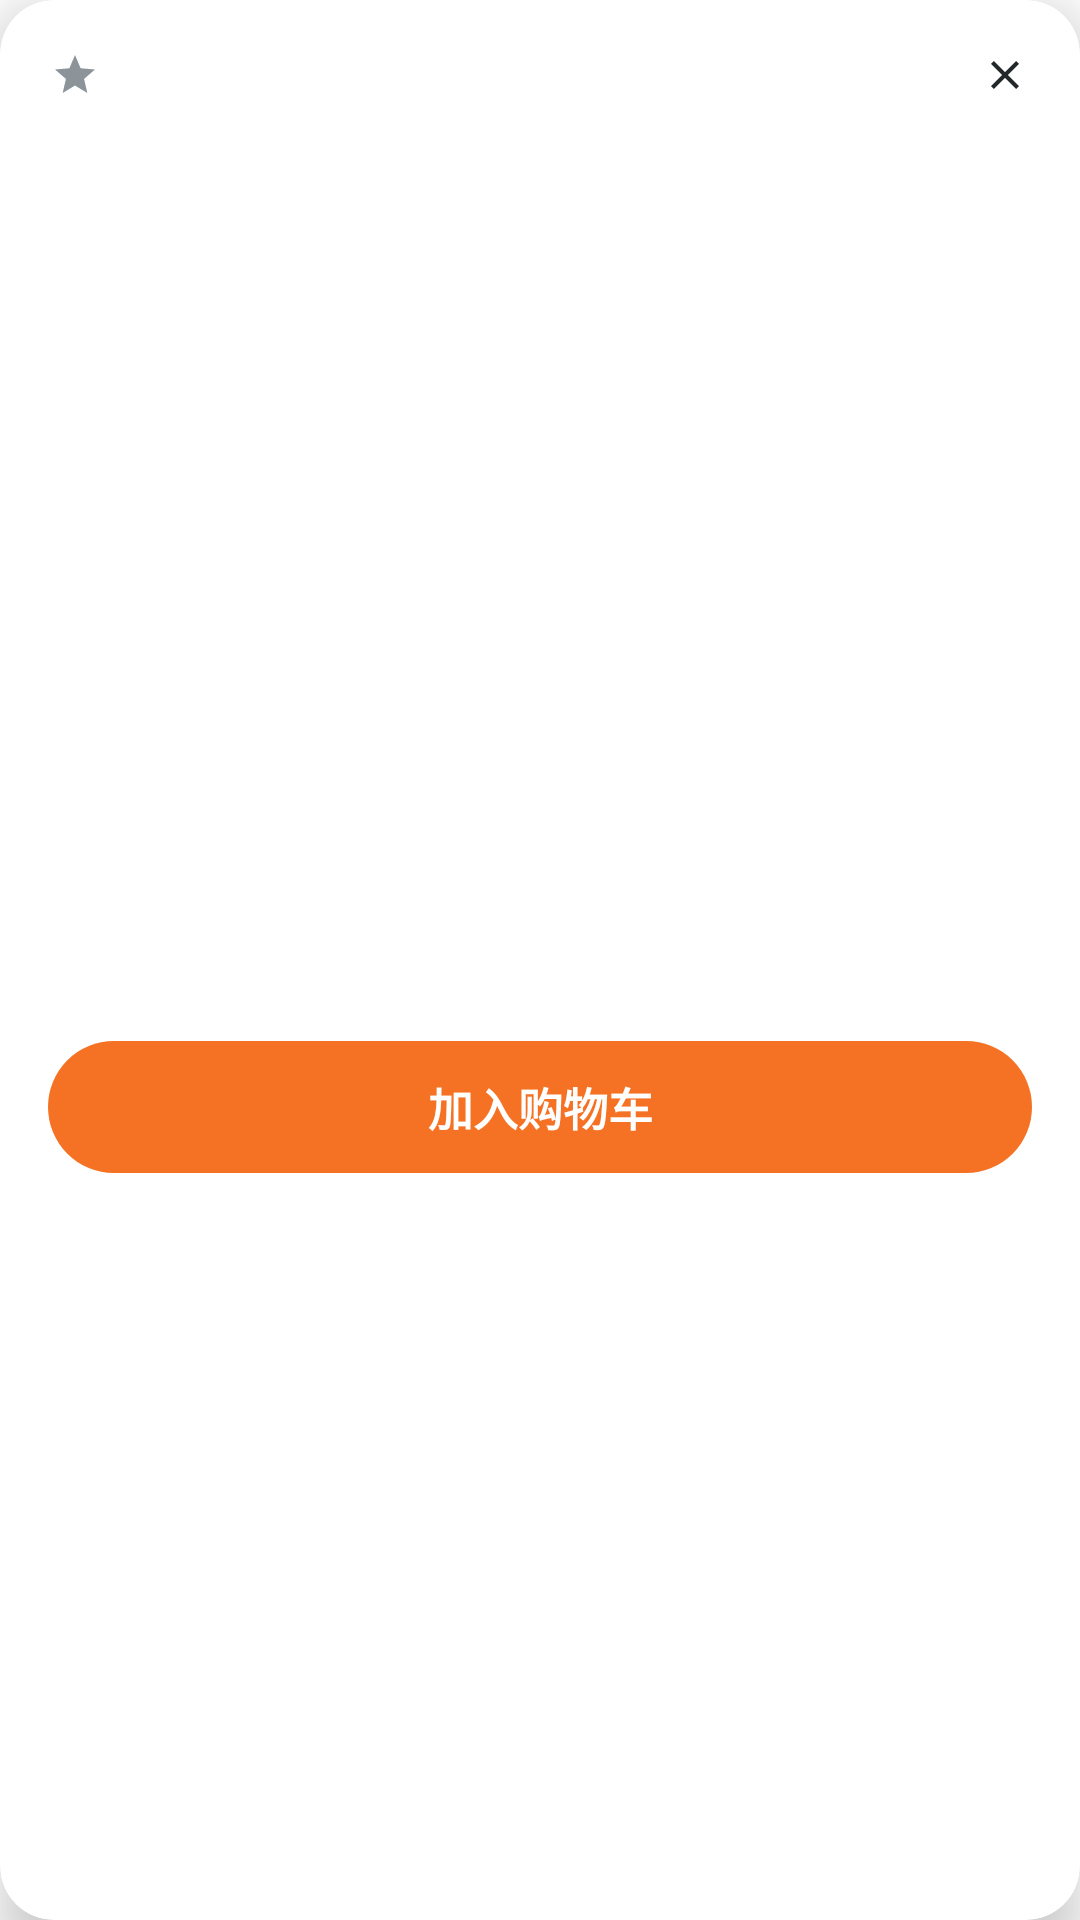

The Android layout XML behind this screen, and the referenced resources:
<!-- AndroidManifest.xml: activity theme Theme.FruitShop.Dialog -->
<!-- res/layout/activity_food.xml -->
<?xml version="1.0" encoding="utf-8"?>
<com.google.android.material.card.MaterialCardView xmlns:android="http://schemas.android.com/apk/res/android"
    xmlns:app="http://schemas.android.com/apk/res-auto"
    android:layout_width="320dp"
    android:layout_height="wrap_content"
    app:cardCornerRadius="18dp"
    app:cardElevation="10dp"
    app:strokeWidth="0dp">

    <LinearLayout
        android:layout_width="match_parent"
        android:layout_height="wrap_content"
        android:orientation="vertical">

        <FrameLayout
            android:layout_width="match_parent"
            android:layout_height="210dp">

            <ImageView
                android:id="@+id/iv_food"
                android:layout_width="match_parent"
                android:layout_height="match_parent"
                android:contentDescription="商品大图"
                android:scaleType="centerCrop" />

            <ImageView
                android:id="@+id/iv_close"
                android:layout_width="30dp"
                android:layout_height="30dp"
                android:layout_gravity="top|end"
                android:layout_margin="10dp"
                android:background="@drawable/bg_avatar"
                android:contentDescription="关闭"
                android:padding="7dp"
                android:src="@drawable/ic_close" />

            <ImageView
                android:id="@+id/iv_favorite"
                android:layout_width="30dp"
                android:layout_height="30dp"
                android:layout_gravity="top|start"
                android:layout_margin="10dp"
                android:background="@drawable/bg_avatar"
                android:contentDescription="收藏"
                android:padding="7dp"
                android:src="@drawable/ic_star"
                app:tint="@color/textSub" />
        </FrameLayout>

        <LinearLayout
            android:layout_width="match_parent"
            android:layout_height="wrap_content"
            android:orientation="vertical"
            android:paddingLeft="16dp"
            android:paddingTop="14dp"
            android:paddingRight="16dp"
            android:paddingBottom="16dp">

            <TextView
                android:id="@+id/tv_food_name"
                android:layout_width="match_parent"
                android:layout_height="wrap_content"
                android:textColor="@color/textMain"
                android:textSize="17sp"
                android:textStyle="bold" />

            <TextView
                android:id="@+id/tv_ingredients"
                style="@style/text_sub_12"
                android:layout_width="match_parent"
                android:layout_height="wrap_content"
                android:layout_marginTop="6dp" />

            <TextView
                android:id="@+id/tv_price"
                style="@style/price_text"
                android:layout_width="wrap_content"
                android:layout_height="wrap_content"
                android:layout_marginTop="10dp"
                android:textSize="18sp" />

            <TextView
                android:id="@+id/tv_desc"
                android:layout_width="match_parent"
                android:layout_height="wrap_content"
                android:layout_marginTop="10dp"
                android:lineSpacingExtra="4dp"
                android:textColor="@color/textSub"
                android:textSize="13sp" />

            <TextView
                android:id="@+id/btn_add"
                android:layout_width="match_parent"
                android:layout_height="44dp"
                android:layout_marginTop="16dp"
                android:background="@drawable/payment_bg_selector"
                android:gravity="center"
                android:text="@string/add_to_cart"
                android:textColor="@color/white"
                android:textSize="15sp"
                android:textStyle="bold" />

        </LinearLayout>
    </LinearLayout>

</com.google.android.material.card.MaterialCardView>
<!-- resources referenced by this layout -->
<resources>
  <color name="textMain">#23282B</color>
  <color name="textSub">#8C9499</color>
  <color name="white">#FFFFFFFF</color>
  <!-- drawable ic_close (drawable) -->
  <?xml version="1.0" encoding="utf-8"?>
  <vector xmlns:android="http://schemas.android.com/apk/res/android"
      android:width="24dp"
      android:height="24dp"
      android:viewportWidth="24"
      android:viewportHeight="24">
      <path
          android:fillColor="#FF23282B"
          android:pathData="M19,6.41L17.59,5 12,10.59 6.41,5 5,6.41 10.59,12 5,17.59 6.41,19 12,13.41 17.59,19 19,17.59 13.41,12z" />
  </vector>
  <!-- drawable ic_star (drawable) -->
  <?xml version="1.0" encoding="utf-8"?>
  <vector xmlns:android="http://schemas.android.com/apk/res/android"
      android:width="24dp"
      android:height="24dp"
      android:viewportWidth="24"
      android:viewportHeight="24">
      <path
          android:fillColor="#FFB9BFB7"
          android:pathData="M12,17.27L18.18,21l-1.64,-7.03L22,9.24l-7.19,-0.61L12,2 9.19,8.63 2,9.24l5.46,4.73L5.82,21z" />
  </vector>
  <!-- drawable payment_bg_selector (drawable) -->
  <?xml version="1.0" encoding="utf-8"?>
  <selector xmlns:android="http://schemas.android.com/apk/res/android">
      <item android:state_pressed="true">
          <shape android:shape="rectangle">
              <solid android:color="@color/colorPrimaryDark" />
              <corners android:radius="24dp" />
          </shape>
      </item>
      <item>
          <shape android:shape="rectangle">
              <solid android:color="@color/colorPrimary" />
              <corners android:radius="24dp" />
          </shape>
      </item>
  </selector>
  <string name="add_to_cart">加入购物车</string>
  <style name="price_text">
          <item name="android:textColor">@color/colorPrice</item>
          <item name="android:textSize">16sp</item>
          <item name="android:textStyle">bold</item>
      </style>
  <style name="text_sub_12">
          <item name="android:textColor">@color/textSub</item>
          <item name="android:textSize">12sp</item>
      </style>
  <style name="Theme.FruitShop.Dialog" parent="Theme.MaterialComponents.Light.Dialog">
          <item name="android:windowIsFloating">true</item>
          <item name="android:windowBackground">@color/transparent</item>
          <item name="android:windowNoTitle">true</item>
          <item name="android:backgroundDimEnabled">true</item>
          <item name="android:windowAnimationStyle">@style/DialogAnimStyle</item>
      </style>
  <color name="colorPrimaryDark">#C45100</color>
  <color name="colorPrimary">#F57224</color>
  <color name="colorPrice">#E8402A</color>
  <color name="transparent">#00000000</color>
  <style name="DialogAnimStyle">
          <item name="android:windowEnterAnimation">@anim/slide_bottom_to_top</item>
          <item name="android:windowExitAnimation">@anim/slide_top_to_bottom</item>
      </style>
</resources>
